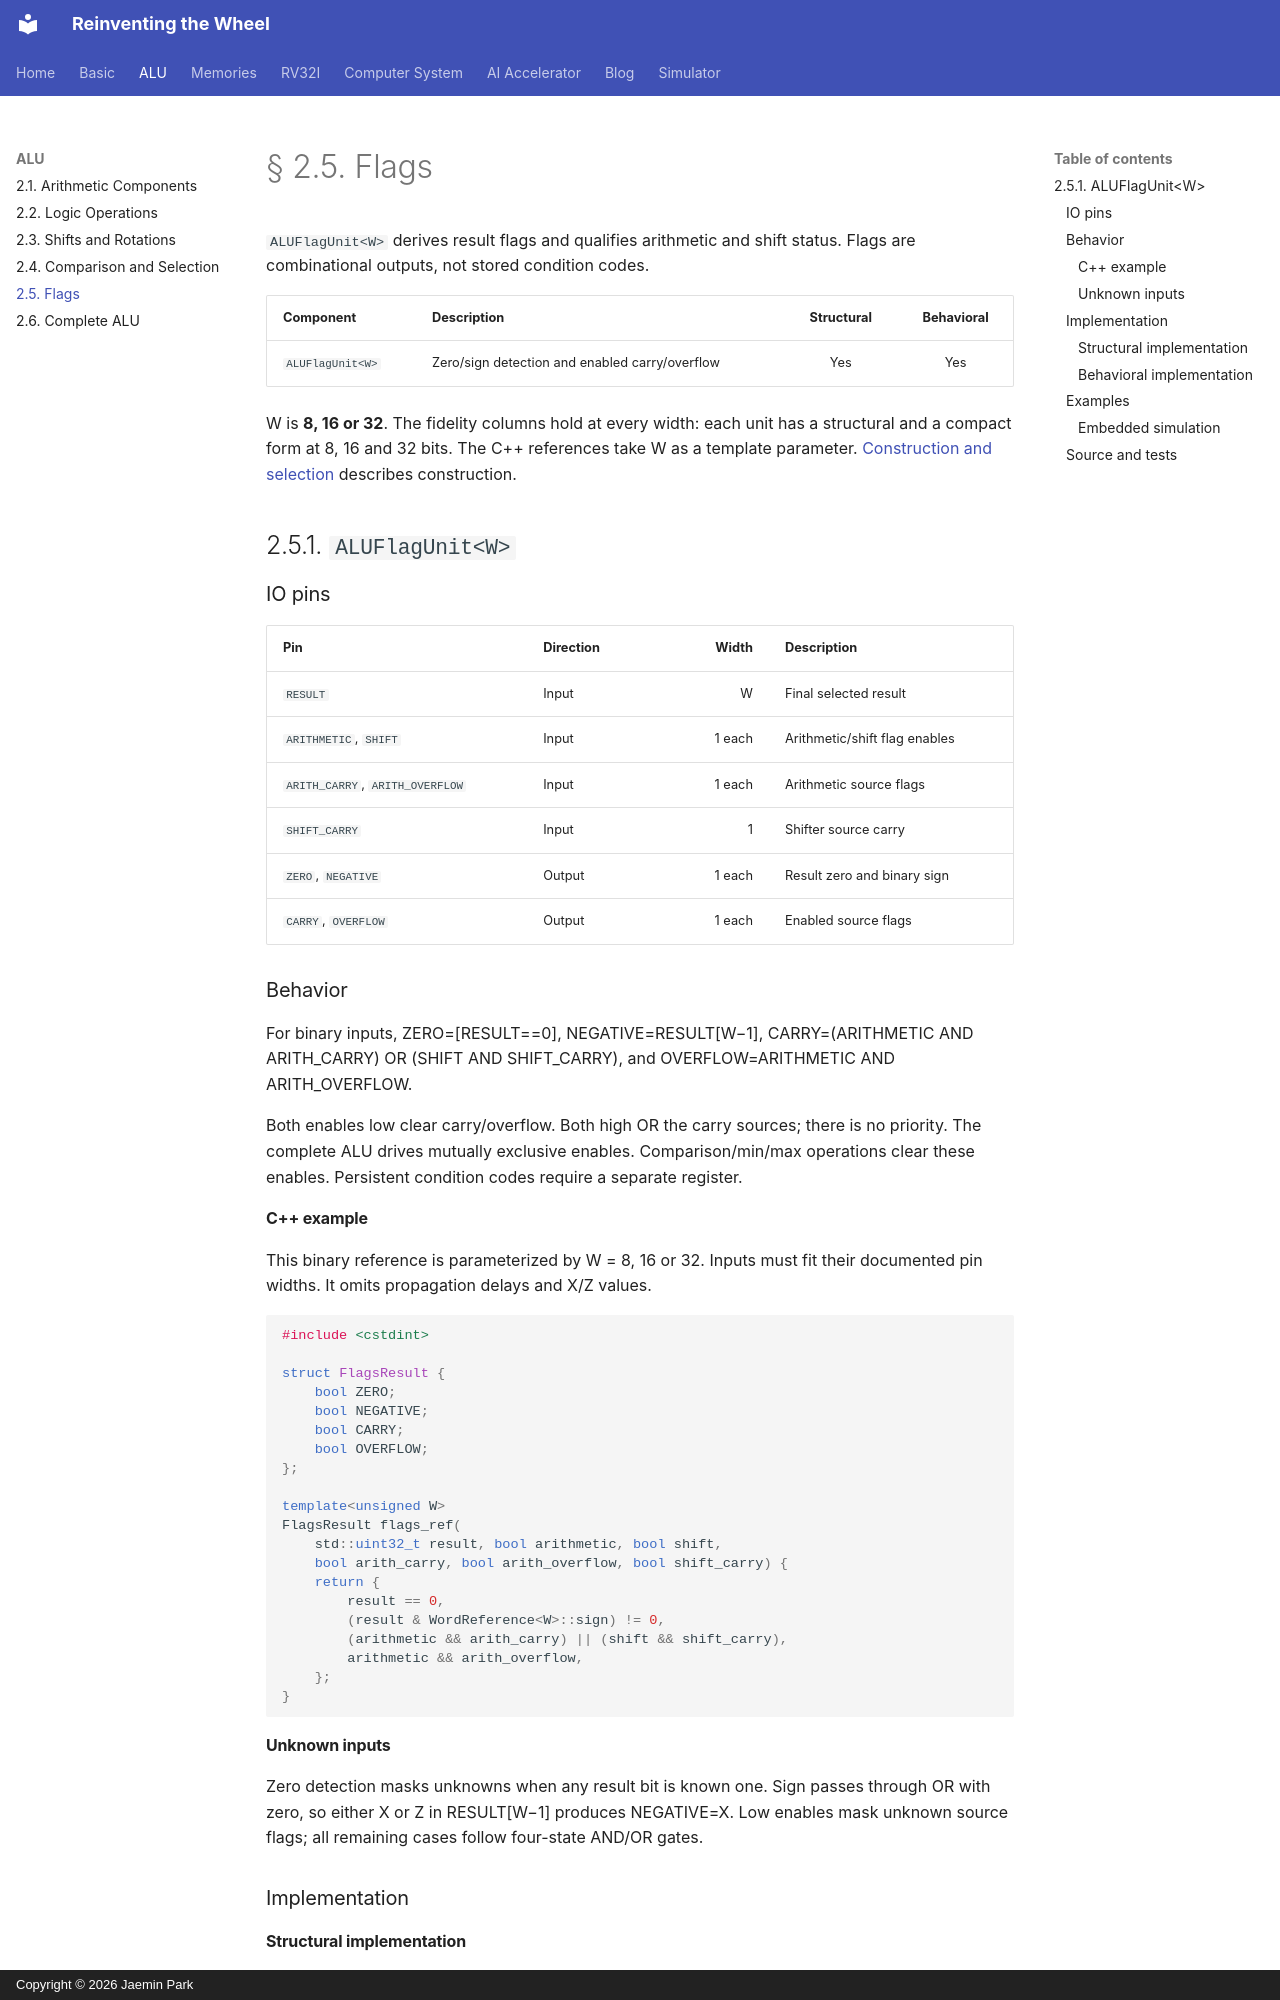

repository: arnold518/reinventing-the-wheel · page: alu/2.5/index.html · generator: mkdocs · copyright: Copyright © 2026 Jaemin Park

# § 2.5. Flags

`ALUFlagUnit<W>` derives result flags and qualifies arithmetic and shift status. Flags are combinational outputs, not stored condition codes.

| Component | Description | Structural | Behavioral |
| --- | --- | :---: | :---: |
| `ALUFlagUnit<W>` | Zero/sign detection and enabled carry/overflow | Yes | Yes |

W is **8, 16 or 32**. The fidelity columns hold at every width: each unit has a structural and a compact form at 8, 16 and 32 bits. The C++ references take W as a template parameter. [Construction and selection](2.6.md#construction-and-selection) describes construction.

## 2.5.1. `ALUFlagUnit<W>`

### IO pins

| Pin | Direction | Width | Description |
| --- | --- | ---: | --- |
| `RESULT` | Input | W | Final selected result |
| `ARITHMETIC`, `SHIFT` | Input | 1 each | Arithmetic/shift flag enables |
| `ARITH_CARRY`, `ARITH_OVERFLOW` | Input | 1 each | Arithmetic source flags |
| `SHIFT_CARRY` | Input | 1 | Shifter source carry |
| `ZERO`, `NEGATIVE` | Output | 1 each | Result zero and binary sign |
| `CARRY`, `OVERFLOW` | Output | 1 each | Enabled source flags |

### Behavior

For binary inputs, ZERO=[RESULT==0], NEGATIVE=RESULT[W−1], CARRY=(ARITHMETIC AND ARITH_CARRY) OR (SHIFT AND SHIFT_CARRY), and OVERFLOW=ARITHMETIC AND ARITH_OVERFLOW.

Both enables low clear carry/overflow. Both high OR the carry sources; there is no priority. The complete ALU drives mutually exclusive enables. Comparison/min/max operations clear these enables. Persistent condition codes require a separate register.

#### C++ example

This binary reference is parameterized by W = 8, 16 or 32. Inputs must fit their documented pin widths. It omits propagation delays and X/Z values.

```cpp
#include <cstdint>

struct FlagsResult {
    bool ZERO;
    bool NEGATIVE;
    bool CARRY;
    bool OVERFLOW;
};

template<unsigned W>
FlagsResult flags_ref(
    std::uint32_t result, bool arithmetic, bool shift,
    bool arith_carry, bool arith_overflow, bool shift_carry) {
    return {
        result == 0,
        (result & WordReference<W>::sign) != 0,
        (arithmetic && arith_carry) || (shift && shift_carry),
        arithmetic && arith_overflow,
    };
}
```

#### Unknown inputs

Zero detection masks unknowns when any result bit is known one. Sign passes through OR with zero, so either X or Z in RESULT[W−1] produces NEGATIVE=X. Low enables mask unknown source flags; all remaining cases follow four-state AND/OR gates.

### Implementation

#### Structural implementation

`ZERO_DETECT` is `ZeroDetect<W>`. `RESULT_SPLIT` exposes the sign; `SIGN` ORs it with zero. Two AND gates mask carry sources, an OR combines them, and another AND qualifies overflow. There is no flag storage or clock.

#### Behavioral implementation

The compact form, available at W = 8, 16 and 32, computes the settled outputs of these gates in one step. It keeps the gates' Boolean factoring, so X and Z inputs give the same outputs as the structural circuit, and it runs on delays proven on that circuit ([delay model](../basic/1.2.md)).
